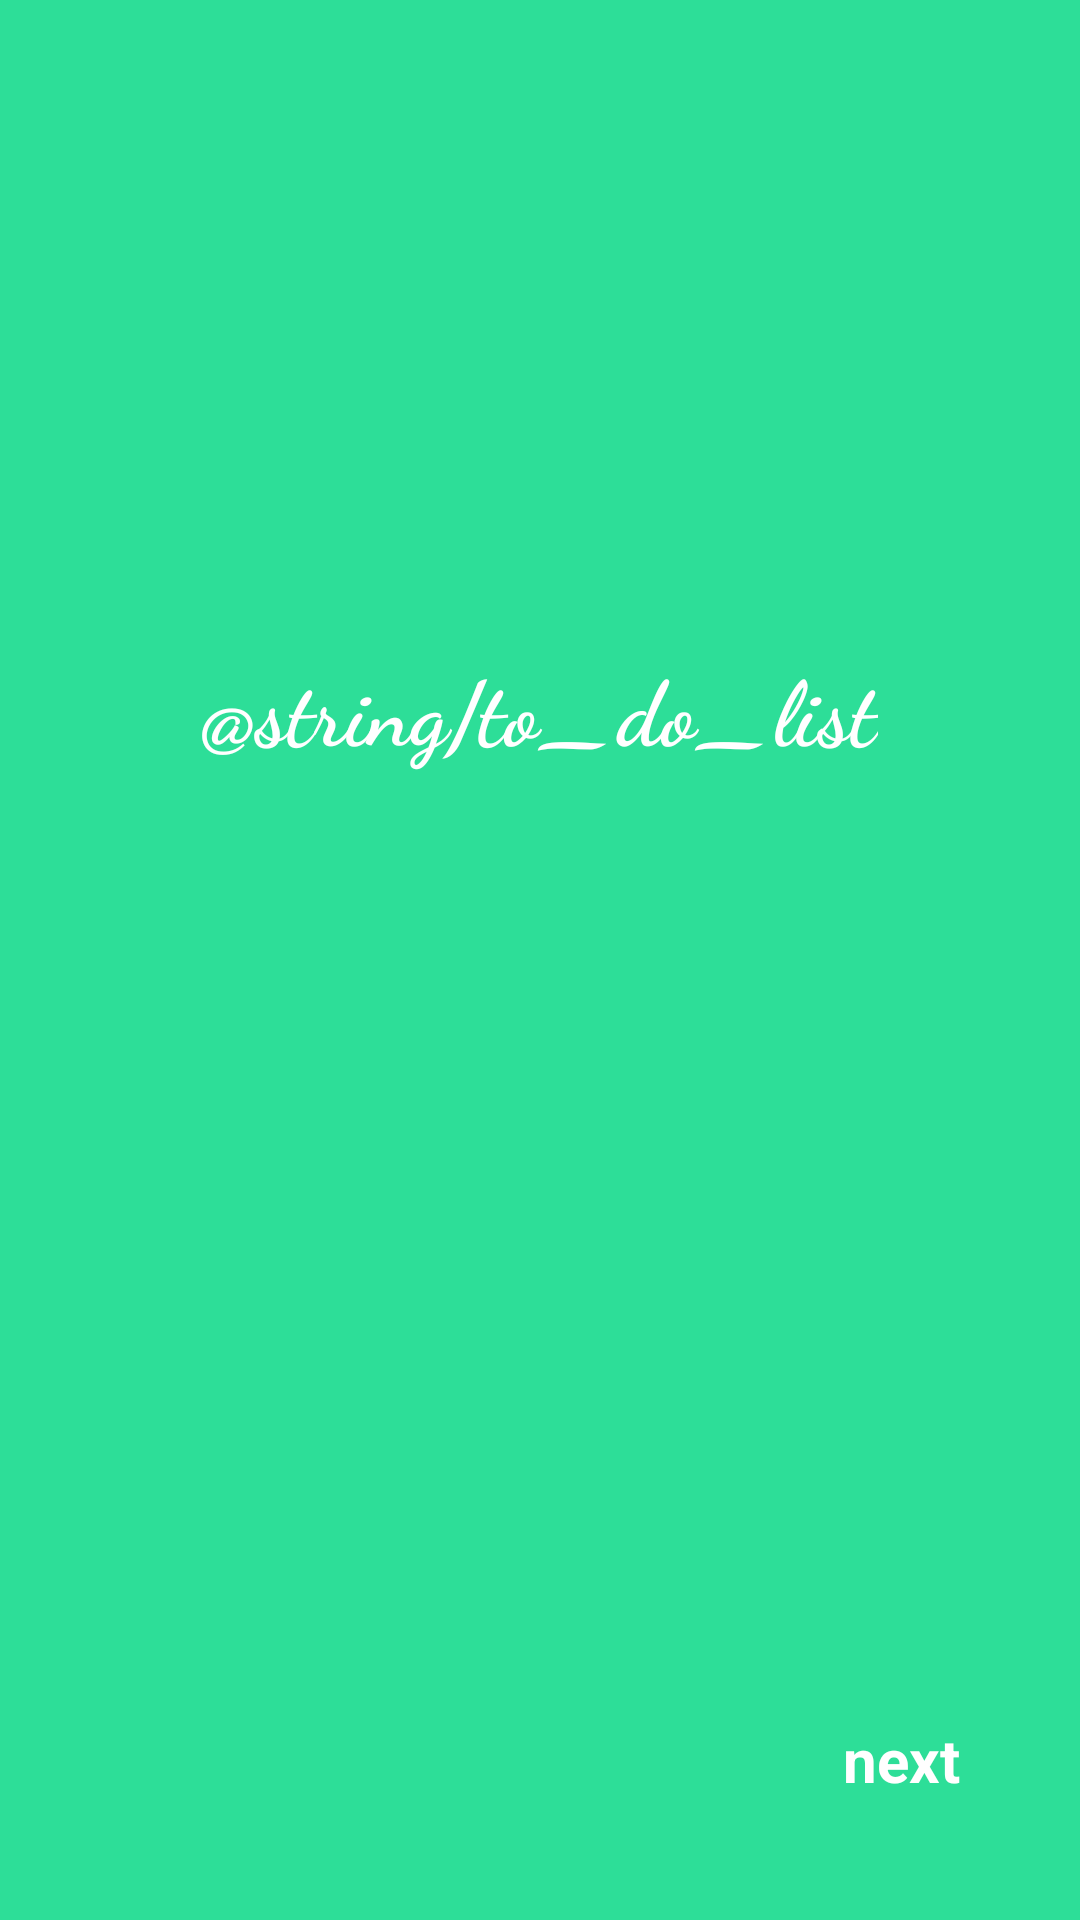

Android layout source for this screen:
<!-- AndroidManifest.xml: application theme Theme.ToDoListApp -->
<!-- res/layout/activity_main.xml -->
<?xml version="1.0" encoding="utf-8"?>
<androidx.constraintlayout.widget.ConstraintLayout xmlns:android="http://schemas.android.com/apk/res/android"
    xmlns:app="http://schemas.android.com/apk/res-auto"
    xmlns:tools="http://schemas.android.com/tools"
    android:layout_width="match_parent"
    android:layout_height="match_parent"
    android:background="#2dde98"
    tools:context=".MainActivity">

    <ImageView
        android:id="@+id/imageView"
        android:layout_width="wrap_content"
        android:layout_height="wrap_content"
        android:layout_marginTop="200dp"
        android:src="@drawable/splashd"
        app:layout_constraintEnd_toEndOf="parent"
        app:layout_constraintStart_toStartOf="parent"
        app:layout_constraintTop_toTopOf="parent"
        tools:ignore="MissingConstraints" />


    <TextView
        android:layout_width="wrap_content"
        android:layout_height="wrap_content"
        android:text="@string/to_do_list"
        android:textSize="30sp"
        app:layout_constraintEnd_toEndOf="parent"
        app:layout_constraintHorizontal_bias="0.498"
        app:layout_constraintStart_toStartOf="parent"
        app:layout_constraintTop_toBottomOf="@+id/imageView"
        tools:ignore="MissingConstraints"
        android:layout_marginTop="15dp"
        android:textStyle="bold"
        android:fontFamily="cursive"
        android:textColor="@android:color/white"/>

    <TextView
        android:layout_width="wrap_content"
        android:layout_height="wrap_content"
        android:text="@string/next"
        tools:ignore="MissingConstraints"
        android:textColor="@android:color/white"
        android:textSize="20sp"
        app:layout_constraintBottom_toBottomOf="parent"
        app:layout_constraintEnd_toEndOf="parent"
        android:layout_marginBottom="40dp"
        android:layout_marginEnd="40dp"
        android:textStyle="bold"/>



</androidx.constraintlayout.widget.ConstraintLayout>
<!-- resources referenced by this layout -->
<resources>
  <string name="next">next</string>
</resources>
